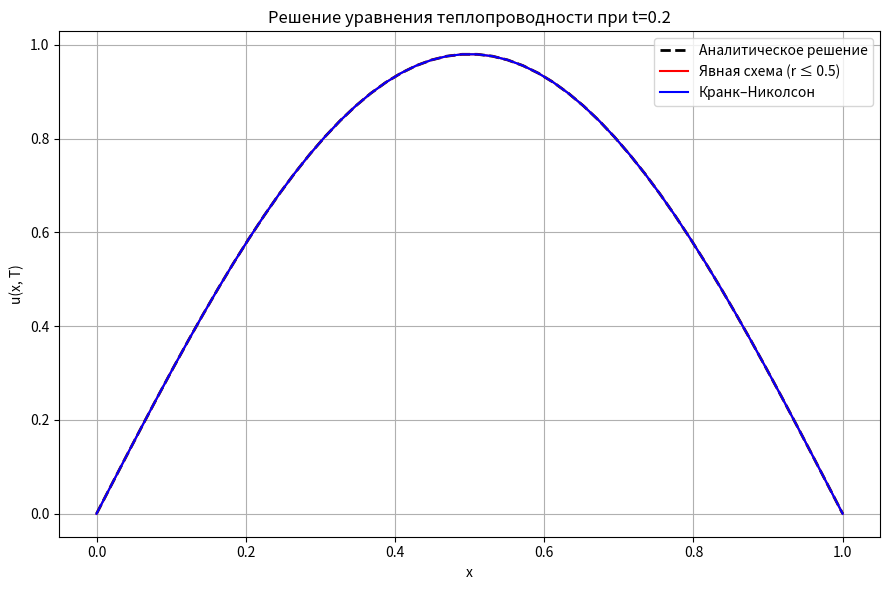
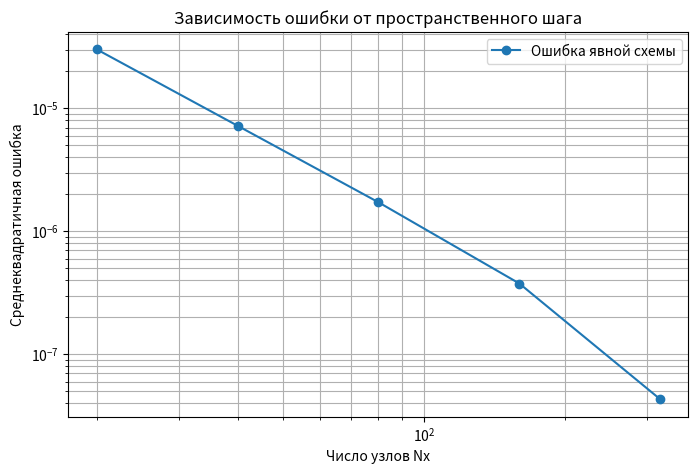

The matplotlib source for these figures, in order:
"""
--------------------------------------------
Уравнение: du/dt = α * d²u/dx²
Область: x ∈ [0, L], t ∈ [0, T]
Граничные условия: u(0, t) = u(L, t) = 0
Начальное условие: u(x, 0) = sin(πx)
Аналитическое решение: u(x, t) = e^(-απ²t) * sin(πx)
"""

import numpy as np
import matplotlib.pyplot as plt
from scipy.linalg import solve

# -------------------------------
# ПАРАМЕТРЫ
# -------------------------------
L = 1.0          # длина стержня
T = 0.2          # конечное время
alpha = 0.01     # коэффициент теплопроводности

Nx = 50           # число узлов по пространству
Nt = 2000         # число шагов по времени
dx = L / (Nx - 1)
dt = T / Nt
r = alpha * dt / dx**2  # число Фурье

print(f"--- Параметры ---")
print(f"L = {L}, T = {T}, alpha = {alpha}")
print(f"Nx = {Nx}, Nt = {Nt}")
print(f"dx = {dx:.5f}, dt = {dt:.5e}, r = {r:.4f}")
if r > 0.5:
    print("⚠️ Внимание: схема может быть неустойчива (r > 0.5)\n")

# -------------------------------
# ИНИЦИАЛИЗАЦИЯ
# -------------------------------
x = np.linspace(0, L, Nx)
u_explicit = np.sin(np.pi * x)  # начальное условие
u_implicit = np.copy(u_explicit)

# -------------------------------
# АНАЛИТИЧЕСКОЕ РЕШЕНИЕ
# -------------------------------
def u_analytic(x, t, alpha):
    return np.exp(-alpha * (np.pi**2) * t) * np.sin(np.pi * x)

# -------------------------------
# ЯВНАЯ СХЕМА
# -------------------------------
u_new = np.zeros_like(u_explicit)
for n in range(Nt):
    for i in range(1, Nx - 1):
        u_new[i] = u_explicit[i] + r * (u_explicit[i+1] - 2*u_explicit[i] + u_explicit[i-1])
    u_explicit[:] = u_new

# -------------------------------
# НЕЯВНАЯ СХЕМА (Кранк–Николсон)
# -------------------------------
A = np.zeros((Nx-2, Nx-2))
B = np.zeros((Nx-2, Nx-2))
for i in range(Nx-2):
    A[i, i] = 1 + r
    B[i, i] = 1 - r
    if i > 0:
        A[i, i-1] = -r/2
        B[i, i-1] = r/2
    if i < Nx-3:
        A[i, i+1] = -r/2
        B[i, i+1] = r/2

for n in range(Nt):
    rhs = B @ u_implicit[1:-1]
    u_implicit[1:-1] = solve(A, rhs)

# -------------------------------
# АНАЛИТИЧЕСКОЕ РЕШЕНИЕ В МОМЕНТ ВРЕМЕНИ T
# -------------------------------
u_exact = u_analytic(x, T, alpha)

# -------------------------------
# ВИЗУАЛИЗАЦИЯ
# -------------------------------
plt.figure(figsize=(9,6))
plt.plot(x, u_exact, 'k--', lw=2, label='Аналитическое решение')
plt.plot(x, u_explicit, 'r-', label='Явная схема (r ≤ 0.5)')
plt.plot(x, u_implicit, 'b-', label='Кранк–Николсон')
plt.xlabel('x')
plt.ylabel('u(x, T)')
plt.title(f'Решение уравнения теплопроводности при t={T}')
plt.legend()
plt.grid(True)
plt.tight_layout()
plt.show()

# -------------------------------
# АНАЛИЗ ОШИБОК
# -------------------------------
err_explicit = np.sqrt(np.mean((u_explicit - u_exact)**2))
err_implicit = np.sqrt(np.mean((u_implicit - u_exact)**2))
print(f"\nСреднеквадратичная ошибка:")
print(f"  Явная схема       = {err_explicit:.3e}")
print(f"  Кранк–Николсон    = {err_implicit:.3e}")

# -------------------------------
# АНАЛИЗ ЗАВИСИМОСТИ ОШИБКИ ОТ ШАГА
# -------------------------------
def compute_error(Nx, Nt):
    dx = L / (Nx - 1)
    dt = T / Nt
    r = alpha * dt / dx**2
    x = np.linspace(0, L, Nx)
    u = np.sin(np.pi * x)
    u_new = np.zeros_like(u)
    for n in range(Nt):
        for i in range(1, Nx - 1):
            u_new[i] = u[i] + r * (u[i+1] - 2*u[i] + u[i-1])
        u[:] = u_new
    u_exact = u_analytic(x, T, alpha)
    return np.sqrt(np.mean((u - u_exact)**2)), r

steps = [20, 40, 80, 160, 320]
errors = []
r_values = []

for n in steps:
    e, rv = compute_error(n, Nt)
    errors.append(e)
    r_values.append(rv)

plt.figure(figsize=(8,5))
plt.loglog(steps, errors, 'o-', label='Ошибка явной схемы')
plt.xlabel('Число узлов Nx')
plt.ylabel('Среднеквадратичная ошибка')
plt.title('Зависимость ошибки от пространственного шага')
plt.grid(True, which='both')
plt.legend()
plt.show()
